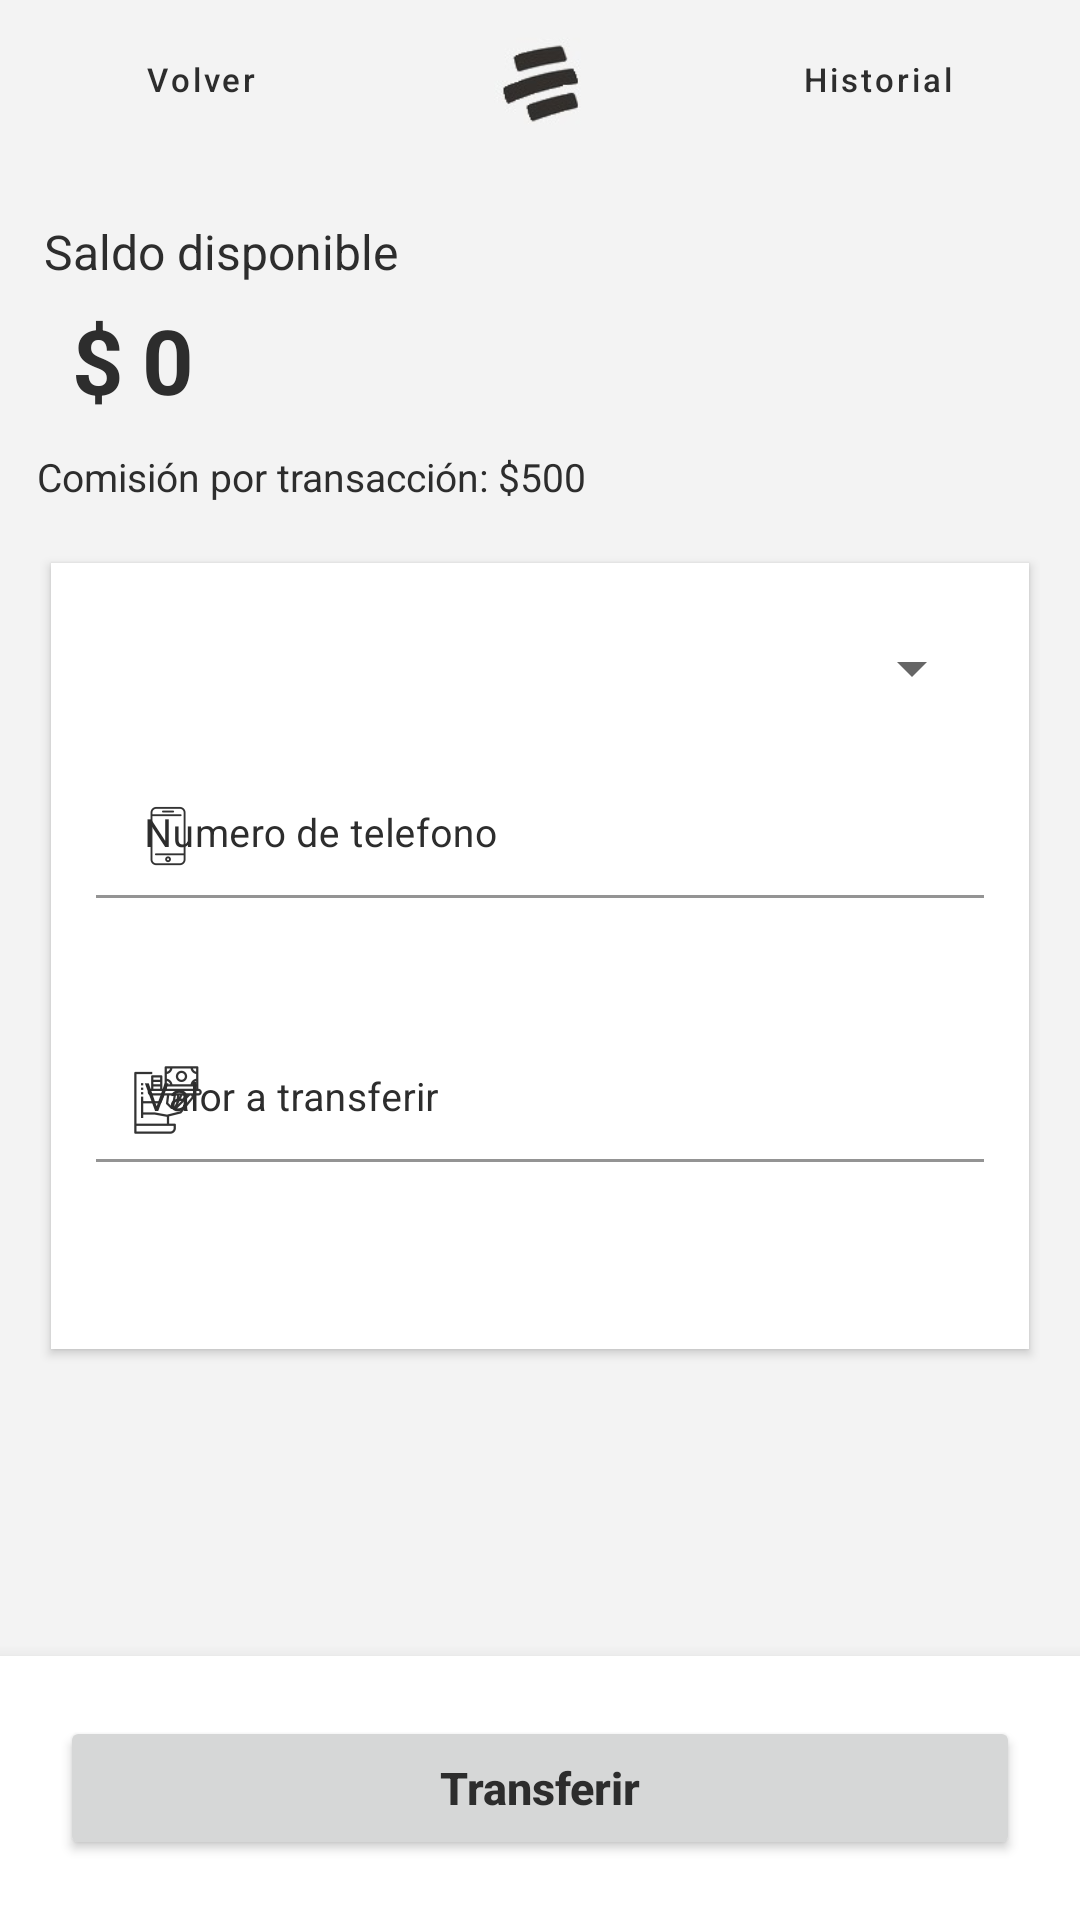

Layout XML and referenced resources for this Android screen:
<!-- AndroidManifest.xml: application theme Theme.BanColombia -->
<!-- res/layout/activity_transferir.xml -->
<?xml version="1.0" encoding="utf-8"?>
<androidx.constraintlayout.widget.ConstraintLayout xmlns:android="http://schemas.android.com/apk/res/android"
    xmlns:app="http://schemas.android.com/apk/res-auto"
    xmlns:tools="http://schemas.android.com/tools"
    android:layout_width="match_parent"
    android:layout_height="match_parent"
    android:background="@color/grisbackground"
    tools:context=".Transferir">


    <LinearLayout
        android:id="@+id/layout1"
        android:layout_width="match_parent"
        android:layout_height="wrap_content"
        android:orientation="horizontal"
        app:layout_constraintBottom_toBottomOf="parent"
        app:layout_constraintEnd_toEndOf="parent"
        app:layout_constraintHorizontal_bias="0"
        app:layout_constraintStart_toStartOf="parent"
        app:layout_constraintTop_toTopOf="parent"
        app:layout_constraintVertical_bias="0.004">


        <Button
            android:id="@+id/volvmain"
            style="?attr/borderlessButtonStyle"
            android:layout_marginTop="0dp"
            android:layout_width="wrap_content"
            android:layout_height="wrap_content"
            android:drawableLeft="@drawable/ic_baseline_chevron_left_24"
            android:text="@string/prev"
            android:textSize="11sp"
            android:textAllCaps="false"
            android:textColor="@color/blackwrite"
            android:layout_weight="1"/>

        <ImageView
            android:id="@+id/logo_bancolombia"
            android:layout_width="45dp"
            android:layout_marginTop="3dp"
            android:layout_height="45dp"
            android:src="@drawable/bancamano2"
            android:layout_weight="1"
            android:background="@color/grisbackground"/>

        <Button
            android:id="@+id/historial"
            style="?attr/borderlessButtonStyle"
            android:layout_marginTop="0dp"
            android:layout_width="wrap_content"
            android:layout_height="wrap_content"
            android:drawableRight="@drawable/ic_baseline_chevron_right_24"
            android:text="Historial"
            android:textSize="11sp"
            android:textAllCaps="false"
            android:textColor="@color/blackwrite"
            android:layout_weight="1"/>


    </LinearLayout>


    <TextView
        android:id="@+id/textView"
        android:layout_width="wrap_content"
        android:layout_height="wrap_content"
        android:text="Saldo disponible"
        android:textSize="16sp"
        android:textColor="@color/blackwrite"
        app:layout_constraintStart_toStartOf="parent"
        app:layout_constraintTop_toBottomOf="@+id/layout1"
        app:layout_constraintBottom_toBottomOf="parent"
        app:layout_constraintEnd_toEndOf="parent"

        app:layout_constraintHorizontal_bias="0.06"
        app:layout_constraintVertical_bias="0.04"/>

    <TextView
        android:id="@+id/signo_peso"
        android:layout_width="wrap_content"
        android:layout_height="wrap_content"
        android:textColor="@color/blackwrite"
        android:textStyle="bold"
        android:padding="0dp"
        android:layout_marginTop="0dp"
        android:textSize="30sp"
        android:text="$"
        app:layout_constraintBottom_toBottomOf="parent"
        app:layout_constraintEnd_toEndOf="parent"
        app:layout_constraintHorizontal_bias="0.07"
        app:layout_constraintStart_toStartOf="parent"
        app:layout_constraintTop_toBottomOf="@+id/textView"
        app:layout_constraintVertical_bias="0.01" />

    <TextView
        android:id="@+id/saldoactual"
        android:layout_width="wrap_content"
        android:layout_height="wrap_content"
        android:textColor="@color/blackwrite"
        android:textStyle="bold"
        android:padding="0dp"
        android:layout_marginTop="0dp"
        android:textSize="30sp"
        android:text="0"
        android:layout_marginStart="25dp"
        app:layout_constraintBottom_toBottomOf="parent"
        app:layout_constraintStart_toEndOf="@+id/signo_peso"
        app:layout_constraintEnd_toEndOf="parent"
        app:layout_constraintHorizontal_bias="0.07"
        app:layout_constraintStart_toStartOf="parent"
        app:layout_constraintTop_toBottomOf="@+id/textView"
        app:layout_constraintVertical_bias="0.01" />

    <TextView
        android:id="@+id/comision"
        android:layout_width="wrap_content"
        android:layout_height="wrap_content"
        android:layout_marginBottom="10dp"
        android:layout_marginTop="10dp"
        android:textColor="@color/blackwrite"
        android:textSize="13sp"
        android:text="Comisión por transacción: $500"
        app:layout_constraintStart_toStartOf="parent"
        app:layout_constraintTop_toBottomOf="@+id/signo_peso"
        app:layout_constraintBottom_toBottomOf="parent"
        app:layout_constraintEnd_toEndOf="parent"
        app:layout_constraintHorizontal_bias="0.07"
        app:layout_constraintVertical_bias="0.0"

        />

    <ScrollView
        android:id="@+id/scrollView1"
        android:layout_width="match_parent"
        android:layout_marginBottom="10dp"
        android:layout_height="0dp"
        android:paddingBottom="20dp"
        android:layout_marginTop="10dp"
        app:layout_constraintBottom_toBottomOf="parent"
        app:layout_constraintEnd_toEndOf="parent"
        app:layout_constraintStart_toStartOf="parent"
        app:layout_constraintTop_toBottomOf="@+id/comision"
        app:layout_constraintBottom_toTopOf="@+id/layout2"
        >
        <LinearLayout
            android:id="@+id/layout_principal"
            android:layout_width="match_parent"
            android:layout_height="0dp"
            android:layout_marginStart="17dp"
            android:elevation="2dp"
            android:layout_marginTop="10dp"
            android:layout_marginEnd="17dp"
            android:layout_marginBottom="30dp"
            android:paddingTop="23dp"
            android:paddingStart="15dp"
            android:paddingEnd="15dp"
            android:paddingBottom="40dp"
            android:gravity="center"
            android:background="@color/whitebackground"
            android:orientation="vertical"
            app:layout_constraintBottom_toBottomOf="parent"
            app:layout_constraintEnd_toEndOf="parent"
            app:layout_constraintStart_toStartOf="parent"
            app:layout_constraintTop_toBottomOf="@+id/scrollView1">



            <Spinner
                android:id="@+id/spinner"
                android:layout_width="match_parent"
                android:layout_height="wrap_content"
                android:layout_marginBottom="20dp"
                app:layout_constraintEnd_toEndOf="parent"
                app:layout_constraintHorizontal_bias="0.49"
                app:layout_constraintStart_toStartOf="parent"
                app:layout_constraintTop_toTopOf="parent"
                tools:ignore="SpeakableTextPresentCheck" />

            <com.google.android.material.textfield.TextInputLayout
                android:id="@+id/textfield1"
                android:layout_width="match_parent"
                android:layout_height="wrap_content"
                android:hint="Numero de telefono"
                app:boxBackgroundColor="@color/whitebackground"
                android:textColorHint="@color/blackwrite"
                app:startIconDrawable="@drawable/telefono"
                app:startIconTint="@color/black"
                android:paddingBottom="0dp"
                android:enabled="true"
                >


                <com.google.android.material.textfield.TextInputEditText
                    android:id="@+id/numero_tel"
                    android:layout_width="match_parent"
                    android:layout_height="wrap_content"
                    android:textSize="13sp"
                    android:inputType="date"
                    android:imeOptions="actionNext"
                    android:paddingBottom="0dp"
                    android:maxLength="10"/>

            </com.google.android.material.textfield.TextInputLayout>


            <com.google.android.material.textfield.TextInputLayout

                android:layout_width="match_parent"
                android:layout_marginTop="40dp"
                android:layout_height="wrap_content"
                android:hint="Valor a transferir"
                app:boxBackgroundColor="@color/whitebackground"
                android:textColorHint="@color/blackwrite"
                app:startIconDrawable="@drawable/enviardinero"
                app:startIconTint="@color/black"
                android:paddingBottom="0dp"
                android:enabled="true"
                >


                <com.google.android.material.textfield.TextInputEditText
                    android:id="@+id/valor_transferencia"
                    android:layout_width="match_parent"
                    android:layout_height="wrap_content"
                    android:textSize="13sp"
                    android:inputType="number"
                    android:imeOptions="actionNext"
                    android:paddingBottom="0dp"
                    android:maxLength="10"/>

            </com.google.android.material.textfield.TextInputLayout>



            <LinearLayout
                android:layout_width="wrap_content"
                android:layout_height="wrap_content"
                android:orientation="horizontal">
                <TextView
                    android:id="@+id/spin"
                    android:layout_width="wrap_content"
                    android:layout_height="wrap_content"
                    android:text="egh"
                    android:visibility="invisible"/>


            </LinearLayout>

        </LinearLayout>


    </ScrollView>



    <LinearLayout
        android:id="@+id/layout2"
        android:layout_width="match_parent"
        android:layout_height="wrap_content"
        android:background="@color/whitebackground"
        android:elevation="9dp"
        android:orientation="vertical"
        android:outlineSpotShadowColor="@color/black"
        android:padding="20dp"
        app:layout_constraintBottom_toBottomOf="parent"
        app:layout_constraintEnd_toEndOf="parent"
        app:layout_constraintHorizontal_bias="1.0"
        app:layout_constraintStart_toStartOf="parent"
        app:layout_constraintTop_toBottomOf="@+id/scrollView1"
        app:layout_constraintVertical_bias="1.0">

        <Button
            android:id="@+id/button_transfer"
            android:layout_width="match_parent"
            android:layout_height="wrap_content"
            android:paddingTop="10dp"
            android:paddingBottom="10dp"
            android:text="Transferir"
            android:textAllCaps="false"
            android:textColor="@color/blackwrite"
            android:textSize="15sp"
            android:textStyle="bold"
            app:cornerRadius="30dp"
             />
    </LinearLayout>


</androidx.constraintlayout.widget.ConstraintLayout>
<!-- resources referenced by this layout -->
<resources>
  <color name="black">#FF000000</color>
  <color name="blackwrite">#2D2D2D</color>
  <color name="grisbackground">#F3F3F3</color>
  <color name="whitebackground">#FFFFFF</color>
  <!-- drawable bancamano2: png bitmap (drawable-v24, 2552 bytes) -->
  <!-- drawable enviardinero: png bitmap (drawable-hdpi, 941 bytes) -->
  <!-- drawable telefono: png bitmap (drawable-hdpi, 336 bytes) -->
  <string name="prev">Volver</string>
  <style name="Theme.BanColombia" parent="Theme.MaterialComponents.DayNight.NoActionBar">
          
          <item name="colorPrimary">@color/purple_500</item>
          <item name="colorPrimaryVariant">#191919</item>
          <item name="colorOnPrimary">@color/white</item>
          
          <item name="colorSecondary">@color/purple_500</item>
          <item name="colorSecondaryVariant">@color/purple_500</item>
          <item name="colorOnSecondary">@color/black</item>
          
          <item name="android:statusBarColor" tools:targetApi="l">?attr/colorPrimaryVariant</item>
          
      </style>
  <color name="purple_500">#FFC902</color>
  <color name="white">#FFFFFFFF</color>
</resources>
